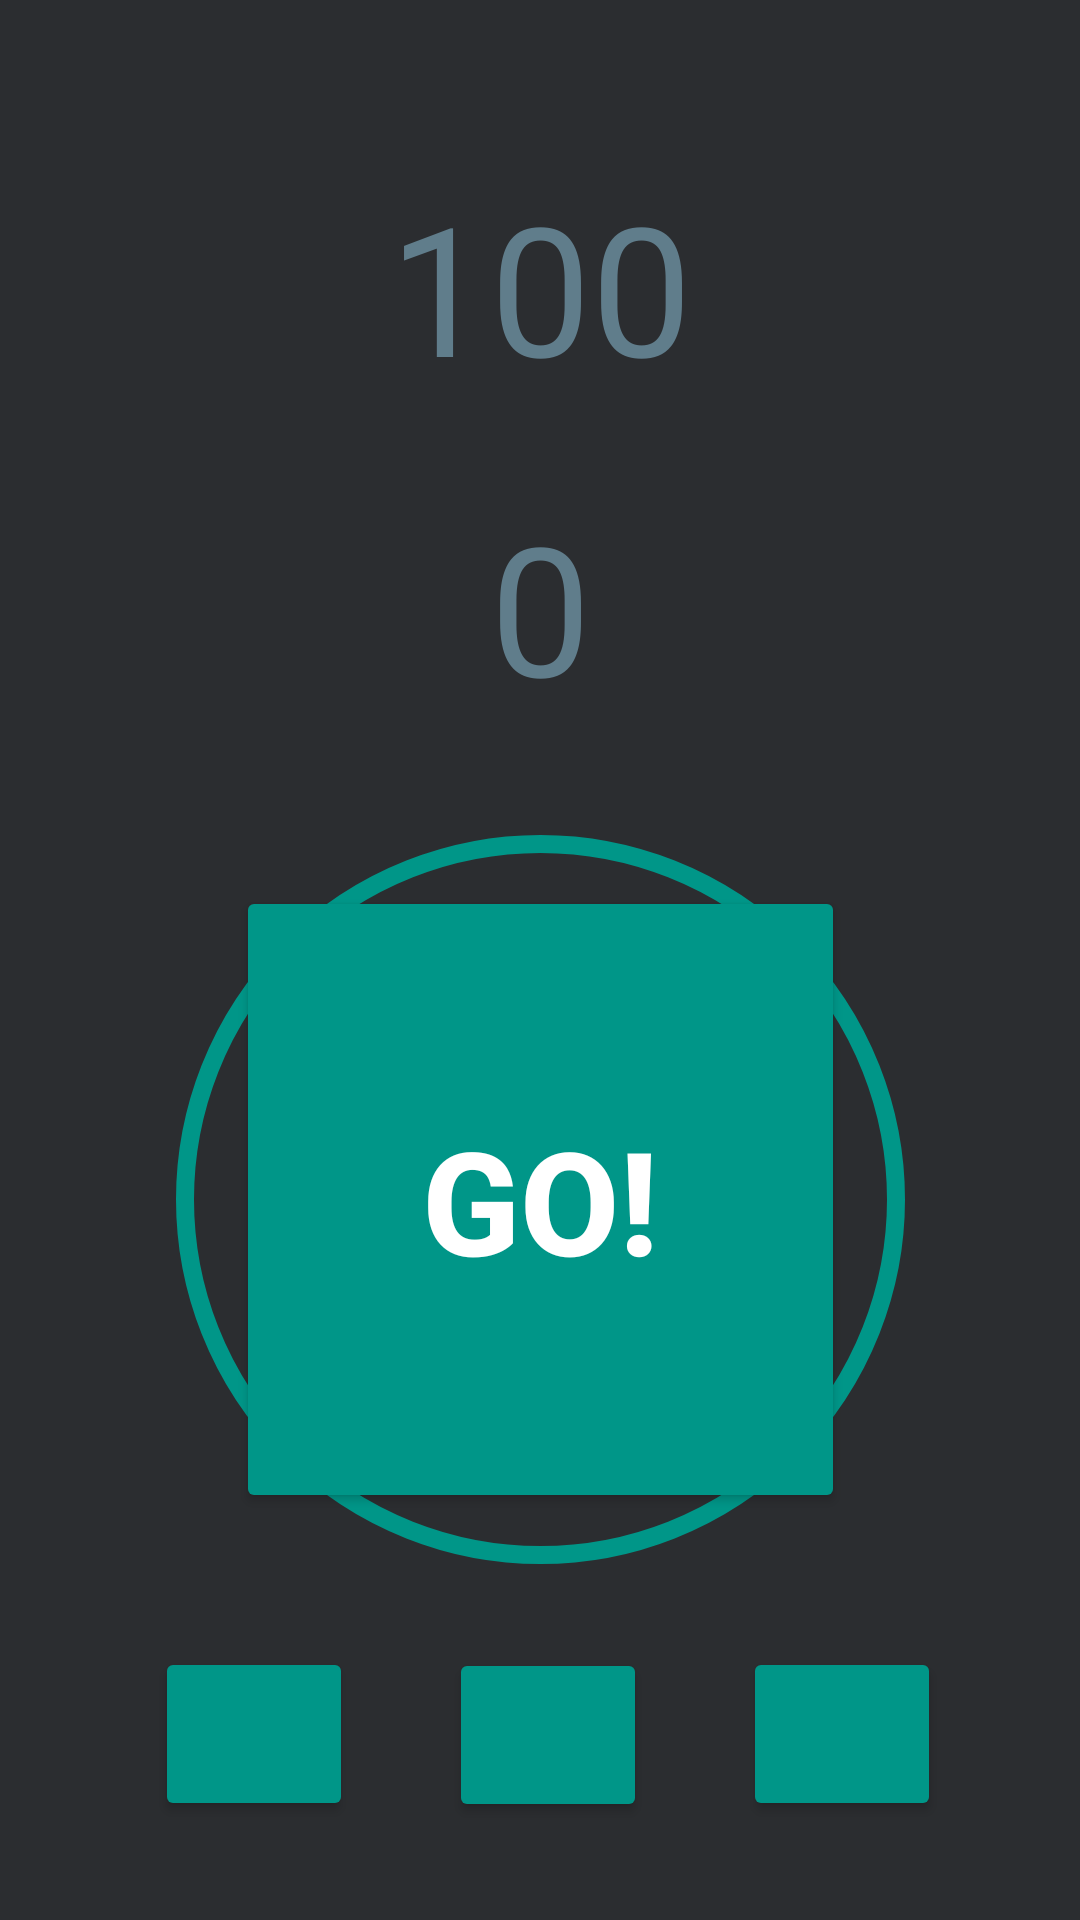

Produce the Android XML layout that renders to this screen, including the resource entries it uses.
<!-- AndroidManifest.xml: application theme Theme.QuickTap -->
<!-- res/layout/activity_main.xml -->
<?xml version="1.0" encoding="utf-8"?>
<androidx.constraintlayout.widget.ConstraintLayout xmlns:android="http://schemas.android.com/apk/res/android"
    xmlns:app="http://schemas.android.com/apk/res-auto"
    xmlns:tools="http://schemas.android.com/tools"
    android:id="@+id/main"
    android:layout_width="match_parent"
    android:layout_height="match_parent"
    android:background="#2B2D30"
    tools:context=".MainActivity">

    <TextView
        android:id="@+id/textView2"
        android:layout_width="wrap_content"
        android:layout_height="wrap_content"
        android:text="@string/_100"
        android:textColor="#607D8B"
        android:textSize="60sp"
        app:layout_constraintBottom_toBottomOf="parent"
        app:layout_constraintEnd_toEndOf="parent"
        app:layout_constraintStart_toStartOf="parent"
        app:layout_constraintTop_toTopOf="parent"
        app:layout_constraintVertical_bias="0.099" />

    
    <FrameLayout
        android:id="@+id/frameContainer"
        android:layout_width="263dp"
        android:layout_height="263dp"
        android:layout_marginBottom="82dp"
        app:layout_constraintBottom_toBottomOf="parent"
        app:layout_constraintEnd_toEndOf="parent"
        app:layout_constraintStart_toStartOf="parent"
        app:layout_constraintTop_toBottomOf="@+id/textView1"
        app:layout_constraintVertical_bias="0.5">

        <View
            android:id="@+id/borderView"
            android:layout_width="match_parent"
            android:layout_height="match_parent"
            android:layout_margin="10dp"
            android:background="@drawable/round_border" />

        <Button
            android:id="@+id/button1"
            android:layout_width="203dp"
            android:layout_height="209dp"
            android:layout_gravity="center"
            android:backgroundTint="#009688"
            android:text="@string/go"
            android:textColor="@android:color/background_light"
            android:textSize="48sp"
            android:textStyle="bold" />
    </FrameLayout>

    <TextView
        android:id="@+id/textView1"
        android:layout_width="wrap_content"
        android:layout_height="wrap_content"
        android:text="@string/_0"
        android:textColor="#607D8B"
        android:textSize="60sp"
        app:layout_constraintBottom_toTopOf="@+id/frameContainer"
        app:layout_constraintEnd_toEndOf="parent"
        app:layout_constraintHorizontal_bias="0.5"
        app:layout_constraintStart_toStartOf="parent"
        app:layout_constraintTop_toBottomOf="@+id/textView2"
        app:layout_constraintVertical_bias="0.5" />

    <Button
        android:id="@+id/button2"
        android:layout_width="66dp"
        android:layout_height="58dp"
        android:layout_marginEnd="96dp"
        android:layout_marginBottom="24dp"
        android:backgroundTint="#009688"
        android:contentDescription="@string/score_board"
        app:icon="@drawable/list"
        app:iconTint="@android:color/white"
        app:layout_constraintBottom_toBottomOf="parent"
        app:layout_constraintEnd_toEndOf="@+id/frameContainer"
        app:layout_constraintTop_toBottomOf="@+id/frameContainer"
        app:layout_constraintVertical_bias="0.671"
        tools:ignore="SpeakableTextPresentCheck,TouchTargetSizeCheck" />

    <Button
        android:id="@+id/button3"
        android:layout_width="66dp"
        android:layout_height="58dp"
        android:layout_marginEnd="32dp"
        android:layout_marginBottom="24dp"
        android:backgroundTint="#009688"
        android:contentDescription="@string/reload"
        app:icon="@drawable/reload"
        app:iconTint="@android:color/white"
        app:layout_constraintBottom_toBottomOf="parent"
        app:layout_constraintEnd_toStartOf="@+id/button2"
        app:layout_constraintTop_toBottomOf="@+id/frameContainer"
        app:layout_constraintVertical_bias="0.666"
        tools:ignore="SpeakableTextPresentCheck,TouchTargetSizeCheck" />

    <Button
        android:id="@+id/button4"
        android:layout_width="66dp"
        android:layout_height="58dp"
        android:layout_marginStart="32dp"
        android:layout_marginBottom="24dp"
        android:backgroundTint="#009688"
        android:contentDescription="@string/share"
        app:icon="@drawable/share"
        app:iconTint="@android:color/white"
        app:layout_constraintBottom_toBottomOf="parent"
        app:layout_constraintStart_toEndOf="@+id/button2"
        app:layout_constraintTop_toBottomOf="@+id/frameContainer"
        app:layout_constraintVertical_bias="0.666"
        tools:ignore="SpeakableTextPresentCheck,TouchTargetSizeCheck" />

</androidx.constraintlayout.widget.ConstraintLayout>
<!-- resources referenced by this layout -->
<resources>
  <!-- drawable list: png bitmap (drawable, 6900 bytes) -->
  <!-- drawable round_border (drawable) -->
  <shape xmlns:android="http://schemas.android.com/apk/res/android">
      <solid android:color="@android:color/transparent" />
      <stroke
          android:width="6dp"
          android:color="#009688" />
      <corners android:radius="200dp" />
  </shape>
  <string name="_0">0</string>
  <string name="_100">100</string>
  <string name="go">Go!</string>
  <string name="reload">Reload</string>
  <string name="score_board">Score Board</string>
  <string name="share">Share</string>
  <style name="Theme.QuickTap" parent="Base.Theme.QuickTap" />
  <style name="Base.Theme.QuickTap" parent="Theme.Material3.DayNight.NoActionBar">
          
          
      </style>
</resources>
